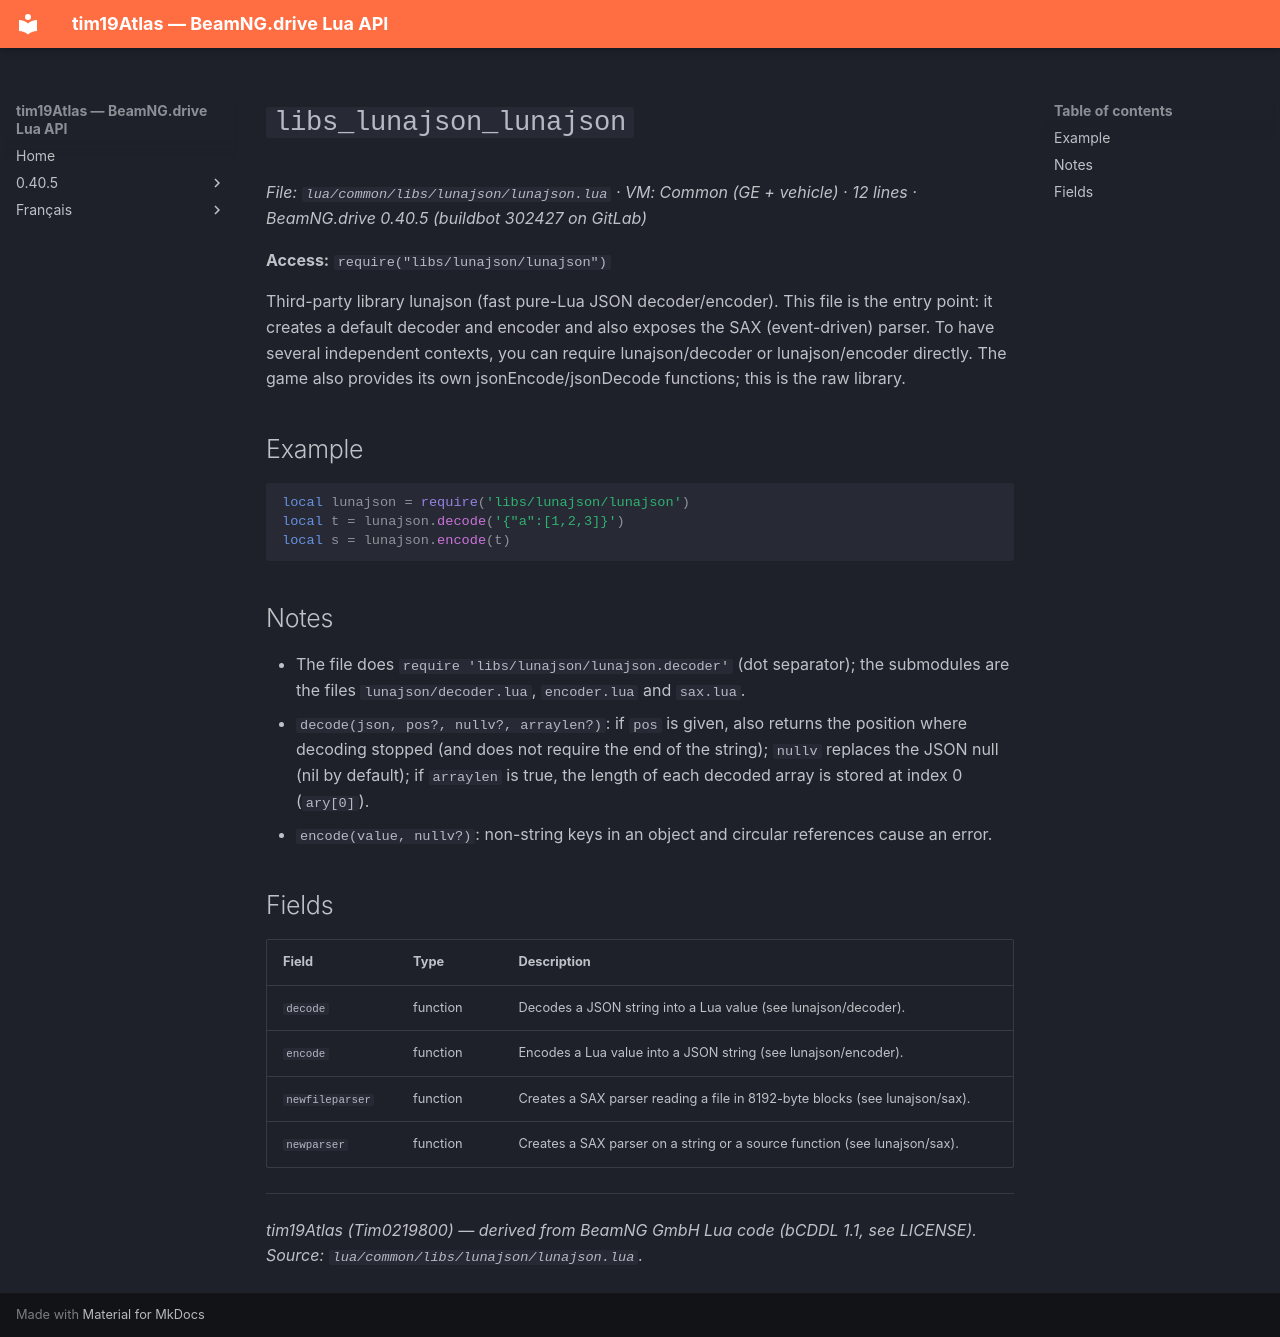

repository: Tim0219800/beamng-lua-atlas · page: 0.40.5/common/libs/lunajson/lunajson.html · generator: mkdocs

# `libs_lunajson_lunajson`

*File: `lua/common/libs/lunajson/lunajson.lua` · VM: Common (GE + vehicle) · 12 lines · BeamNG.drive 0.40.5 (buildbot 302427 on GitLab)*

**Access:** `require("libs/lunajson/lunajson")`

Third-party library lunajson (fast pure-Lua JSON decoder/encoder). This file is the entry point: it creates a default decoder and encoder and also exposes the SAX (event-driven) parser. To have several independent contexts, you can require lunajson/decoder or lunajson/encoder directly. The game also provides its own jsonEncode/jsonDecode functions; this is the raw library.

## Example

```lua
local lunajson = require('libs/lunajson/lunajson')
local t = lunajson.decode('{"a":[1,2,3]}')
local s = lunajson.encode(t)
```

## Notes

- The file does `require 'libs/lunajson/lunajson.decoder'` (dot separator); the submodules are the files `lunajson/decoder.lua`, `encoder.lua` and `sax.lua`.
- `decode(json, pos?, nullv?, arraylen?)`: if `pos` is given, also returns the position where decoding stopped (and does not require the end of the string); `nullv` replaces the JSON null (nil by default); if `arraylen` is true, the length of each decoded array is stored at index 0 (`ary[0]`).
- `encode(value, nullv?)`: non-string keys in an object and circular references cause an error.

## Fields

| Field | Type | Description |
|---|---|---|
| `decode` | function | Decodes a JSON string into a Lua value (see lunajson/decoder). |
| `encode` | function | Encodes a Lua value into a JSON string (see lunajson/encoder). |
| `newfileparser` | function | Creates a SAX parser reading a file in 8192-byte blocks (see lunajson/sax). |
| `newparser` | function | Creates a SAX parser on a string or a source function (see lunajson/sax). |

---
*tim19Atlas (Tim0219800) — derived from BeamNG GmbH Lua code (bCDDL 1.1, see LICENSE). Source: `lua/common/libs/lunajson/lunajson.lua`.*
